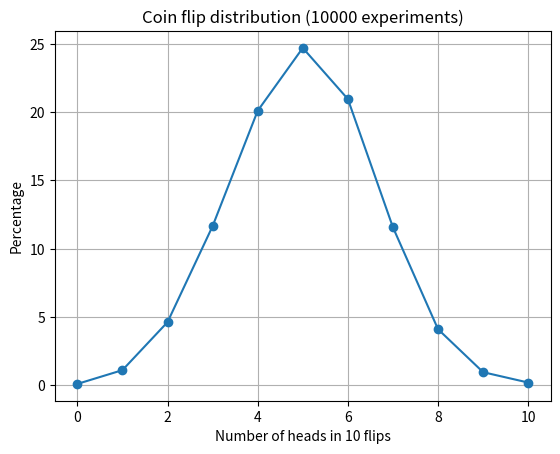

Generate this figure with matplotlib:
import random
from matplotlib import pyplot as plt


def flip_coin(number):
    counters = {i: 0 for i in range(11)}
    for _ in range(number):
        count = 0
        for __ in range(10):
            if random.random() < 0.5:
                count += 1
        counters[count] += 1
    for k in counters:
        percentage =  counters[k] / number * 100
        counters[k] = round(percentage, 2)
    return counters

def draw_gaussian_distribution_graph(number):
    data = flip_coin(number)

    x = list(data.keys())
    y = list(data.values())

    plt.figure()
    plt.plot(x, y, marker='o')
    plt.xlabel("Number of heads in 10 flips")
    plt.ylabel("Percentage")
    plt.title(f"Coin flip distribution ({number} experiments)")
    plt.grid(True)
    plt.show()

print(flip_coin(10000))
draw_gaussian_distribution_graph(10000)
